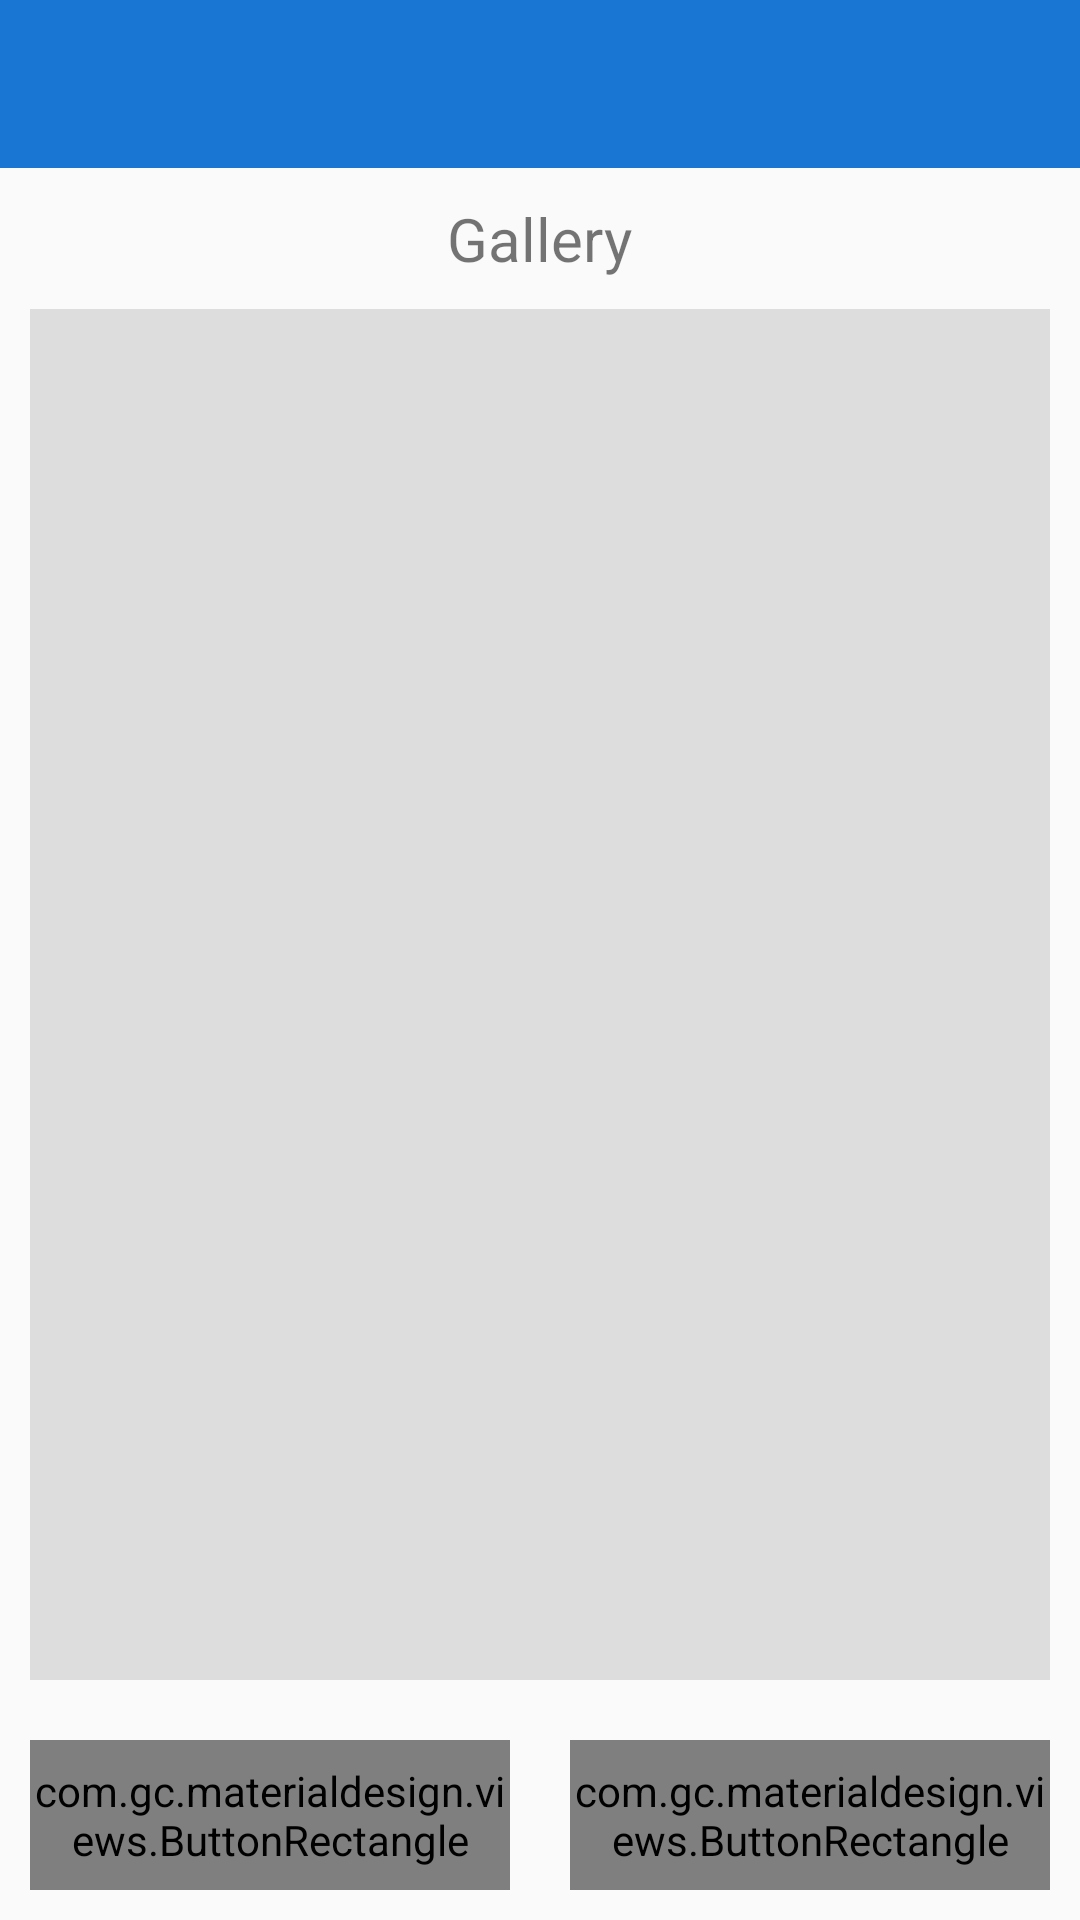

Produce the Android XML layout that renders to this screen, including the resource entries it uses.
<!-- AndroidManifest.xml: application theme AppTheme -->
<!-- res/layout/update_gallery_layout.xml -->
<?xml version="1.0" encoding="utf-8"?>
<LinearLayout
    xmlns:android="http://schemas.android.com/apk/res/android"
    xmlns:app="http://schemas.android.com/apk/res-auto"
    android:layout_width="match_parent"
    android:layout_height="match_parent"
    android:orientation="vertical" >

    <include
        layout="@layout/toolbar"
        />

    <TextView
        android:layout_width="wrap_content"
        android:layout_height="wrap_content"
        android:layout_gravity="center_horizontal"
        android:text="@string/gallery"
        android:textSize="20dp"
        android:layout_marginTop="10dp"/>

    <GridView
        android:id="@+id/gallery"
        android:layout_width="fill_parent"
        android:layout_height="150dp"
        android:layout_margin="10dp"
        android:background="@color/gray"
        android:gravity="center"
        android:numColumns="auto_fit"
        android:stretchMode="columnWidth" 
        android:layout_weight="1">
    </GridView>
    
    <LinearLayout
        android:layout_width="match_parent"
        android:layout_height="wrap_content">

        <com.gc.materialdesign.views.ButtonRectangle
            android:id="@+id/btnPicker"
            android:layout_width="match_parent"
            android:layout_height="50dp"
            android:layout_margin="10dp"
            android:layout_marginBottom="10dp"
            style="@style/common_button"
            android:text="+"
            android:layout_weight="1" />

        <com.gc.materialdesign.views.ButtonRectangle
            android:id="@+id/btnSubmit"
            android:layout_height="50dp"
            android:layout_width="match_parent"
            style="@style/common_button"
            android:text="@string/submit"
            android:layout_weight="1"
            android:layout_margin="10dp"
            />
        </LinearLayout>
</LinearLayout>
<!-- res/layout/toolbar.xml (included above) -->
<?xml version="1.0" encoding="utf-8"?>
<android.support.v7.widget.Toolbar xmlns:android="http://schemas.android.com/apk/res/android"
    xmlns:app="http://schemas.android.com/apk/res-auto"
    android:id="@+id/toolbar"
    android:layout_width="match_parent"
    android:layout_height="wrap_content"
    android:background="@color/base_color"
    android:minHeight="?attr/actionBarSize"
    app:theme="@style/ThemeOverlay.AppCompat.Dark.ActionBar"
/>
<!-- resources referenced by this layout -->
<resources>
  <color name="base_color">#1976D2</color>
  <color name="gray">#dddddd</color>
  <string name="gallery">Gallery</string>
  <string name="submit">Submit</string>
  <style name="common_button">
          <item name="android:textColor">@color/white</item>
          <item name="android:textSize">15dp</item>
          <item name="android:textStyle">bold</item>
          <item name="android:minHeight">50dp</item>
          <item name="android:background">@color/base_color</item>
      </style>
  <style name="AppTheme" parent="@style/Theme.AppCompat.Light.NoActionBar">
          <item name="actionBarStyle">@style/ActionBar</item>
      </style>
  <color name="white">#ffffff</color>
  <style name="ActionBar" parent="Widget.AppCompat.ActionBar">
          <item name="background">@color/bg_actionbar</item>
          <item name="titleTextStyle">@style/customTextAppearance.AppCompat.Widget.ActionBar.Title</item>
      </style>
  <color name="bg_actionbar">#464464</color>
  <style name="customTextAppearance.AppCompat.Widget.ActionBar.Title" parent="TextAppearance.AppCompat.Widget.ActionBar.Title">
          <item name="android:textSize">15dp</item>
          <item name="android:textColor">@color/white</item>
      </style>
</resources>
